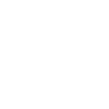
t = 0.00 s
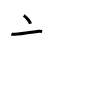
t = 2.00 s
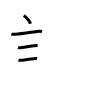
t = 4.00 s
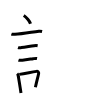
t = 6.00 s
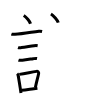
t = 8.00 s
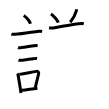
t = 10.00 s

The animated SVG that drew these frames (rendered in a browser with its animation timeline set to each time). Animation: 20 SMIL elements (animate=20); frames cover the first 10.00 s.

<svg width="109px" height="109px" viewBox="0 0 px 109px" xmlns="http://www.w3.org/2000/svg" xmlns:xlink="http://www.w3.org/1999/xlink" xml:space="preserve" version="1.1"  baseProfile="full">
<path d="M23.75,15.5c2.38,1.46,6.15,5.98,6.75,8.25" style="fill:none;stroke:black;stroke-width:3;opacity:0">
  <animate attributeType="CSS" attributeName="opacity" from="0" to="1" begin="0s" dur="1s" repeatCount="Indefinite" fill="freeze" />
</path>
<path d="M11.37,34.08c0.63,0.23,3.03,0.26,3.67,0.23C22.25,34,31,32.25,38.93,31.19c1.05-0.14,2.64,0.11,3.16,0.23" style="fill:none;stroke:black;stroke-width:3;opacity:0">
  <animate attributeType="CSS" attributeName="opacity" from="0" to="1" begin="1s" dur="1s" repeatCount="Indefinite" fill="freeze" />
</path>
<path d="M17.98,47.56c0.99,0.31,2.38,0.14,3.39,0.06c3.67-0.29,8.73-1.4,12.76-1.89c1.15-0.14,2.36-0.21,3.51,0.01" style="fill:none;stroke:black;stroke-width:3;opacity:0">
  <animate attributeType="CSS" attributeName="opacity" from="0" to="1" begin="2s" dur="1s" repeatCount="Indefinite" fill="freeze" />
</path>
<path d="M18.48,60.08c1.1,0.38,2.76,0.14,3.91,0.05c3.19-0.23,7.37-0.93,10.76-1.41c1.19-0.17,2.69-0.5,3.88-0.26" style="fill:none;stroke:black;stroke-width:3;opacity:0">
  <animate attributeType="CSS" attributeName="opacity" from="0" to="1" begin="3s" dur="1s" repeatCount="Indefinite" fill="freeze" />
</path>
<path d="M17.14,73.65c0.77,0.68,1.16,1.78,1.17,2.81c0.7,3.43,1.4,8.21,2.1,12.78c0.2,1.28,0.39,2.55,0.59,3.76" style="fill:none;stroke:black;stroke-width:3;opacity:0">
  <animate attributeType="CSS" attributeName="opacity" from="0" to="1" begin="4s" dur="1s" repeatCount="Indefinite" fill="freeze" />
</path>
<path d="M19.31,74.37c6.44-0.89,11.23-2.1,17.17-3c1.49-0.22,2.39,1.04,2.18,2.06c-0.89,4.25-1.66,6.72-3.24,13.78" style="fill:none;stroke:black;stroke-width:3;opacity:0">
  <animate attributeType="CSS" attributeName="opacity" from="0" to="1" begin="5s" dur="1s" repeatCount="Indefinite" fill="freeze" />
</path>
<path d="M21.72,90.3c3.89-0.44,7.44-0.97,12.16-1.6c1.11-0.15,2.28-0.3,3.54-0.46" style="fill:none;stroke:black;stroke-width:3;opacity:0">
  <animate attributeType="CSS" attributeName="opacity" from="0" to="1" begin="6s" dur="1s" repeatCount="Indefinite" fill="freeze" />
</path>
<path d="M50.93,13.95c2.58,1.52,6.67,6.23,7.32,8.59" style="fill:none;stroke:black;stroke-width:3;opacity:0">
  <animate attributeType="CSS" attributeName="opacity" from="0" to="1" begin="7s" dur="1s" repeatCount="Indefinite" fill="freeze" />
</path>
<path d="M76.38,9.25c0.02,0.35,0.09,1.16-0.04,1.65c-0.83,3.1-2.8,7.38-6.12,11.27" style="fill:none;stroke:black;stroke-width:3;opacity:0">
  <animate attributeType="CSS" attributeName="opacity" from="0" to="1" begin="8s" dur="1s" repeatCount="Indefinite" fill="freeze" />
</path>
<path d="M49.06,27.75c1.81,0.37,4.15,0.29,5.57,0.03c6.06-1.14,17.68-3.27,23.88-3.99c1.63-0.19,3.66-0.46,5.27-0.02" style="fill:none;stroke:black;stroke-width:3;opacity:0">
  <animate attributeType="CSS" attributeName="opacity" from="0" to="1" begin="9s" dur="1s" repeatCount="Indefinite" fill="freeze" />
</path>
<path d="M65.28,27.21c0.94,0.94,1.22,2.29,1.22,3.72c0,2.82-0.14,7.44-0.14,11.75" style="fill:none;stroke:black;stroke-width:3;opacity:0">
  <animate attributeType="CSS" attributeName="opacity" from="0" to="1" begin="10s" dur="1s" repeatCount="Indefinite" fill="freeze" />
</path>
<path d="M51.3,36.49c2.08,0.39,4.1,0.1,5.62-0.13c5.23-0.81,14.22-2.28,19.35-2.78c1.52-0.15,3.17-0.35,4.68,0.06" style="fill:none;stroke:black;stroke-width:3;opacity:0">
  <animate attributeType="CSS" attributeName="opacity" from="0" to="1" begin="11s" dur="1s" repeatCount="Indefinite" fill="freeze" />
</path>
<path d="M45.78,45.82c2.47,0.56,5.42,0.23,7.59-0.1c7.12-1.09,21.41-3.3,30.14-4.24c2.49-0.27,5-0.71,7.47-0.11" style="fill:none;stroke:black;stroke-width:3;opacity:0">
  <animate attributeType="CSS" attributeName="opacity" from="0" to="1" begin="12s" dur="1s" repeatCount="Indefinite" fill="freeze" />
</path>
<path d="M56.76,50.12c0.12,0.63-0.05,1.28-0.35,1.64c-1.96,2.39-5.6,5.52-12.66,8.73" style="fill:none;stroke:black;stroke-width:3;opacity:0">
  <animate attributeType="CSS" attributeName="opacity" from="0" to="1" begin="13s" dur="1s" repeatCount="Indefinite" fill="freeze" />
</path>
<path d="M43.22,65.89c2.66,0.61,5.89,0.36,8.56-0.05c8.24-1.26,22.23-4.44,32.84-5.7c2.63-0.31,5.06-0.53,7.66,0.07" style="fill:none;stroke:black;stroke-width:3;opacity:0">
  <animate attributeType="CSS" attributeName="opacity" from="0" to="1" begin="14s" dur="1s" repeatCount="Indefinite" fill="freeze" />
</path>
<path d="M55.01,56.65c0.07,0.28,0.95,1.47,0.95,3.27c0,10.95-0.08,28.88-0.08,32.7c0,5.12-4.32,1.15-6.7-0.4" style="fill:none;stroke:black;stroke-width:3;opacity:0">
  <animate attributeType="CSS" attributeName="opacity" from="0" to="1" begin="15s" dur="1s" repeatCount="Indefinite" fill="freeze" />
</path>
<path d="M44.88,82.88c1.25,0.62,2.49,0.25,3.25-0.28c0.76-0.51,11.48-8.71,14.69-11.18" style="fill:none;stroke:black;stroke-width:3;opacity:0">
  <animate attributeType="CSS" attributeName="opacity" from="0" to="1" begin="16s" dur="1s" repeatCount="Indefinite" fill="freeze" />
</path>
<path d="M67.81,47.99c1.53,1.57,2.33,3.38,2.6,5.51c2.34,18.31,10.69,35.73,22.11,43.33c4.04,2.68,4.44-1.05,3.93-5.7" style="fill:none;stroke:black;stroke-width:3;opacity:0">
  <animate attributeType="CSS" attributeName="opacity" from="0" to="1" begin="17s" dur="1s" repeatCount="Indefinite" fill="freeze" />
</path>
<path d="M84.87,66.62c0.06,0.59,0.12,1.54-0.11,2.39c-1.39,5.04-9.03,16.67-19.91,23.45" style="fill:none;stroke:black;stroke-width:3;opacity:0">
  <animate attributeType="CSS" attributeName="opacity" from="0" to="1" begin="18s" dur="1s" repeatCount="Indefinite" fill="freeze" />
</path>
<path d="M77.88,47.38c2.31,1.27,5.99,4.16,7.07,6.33" style="fill:none;stroke:black;stroke-width:3;opacity:0">
  <animate attributeType="CSS" attributeName="opacity" from="0" to="1" begin="19s" dur="1s" repeatCount="Indefinite" fill="freeze" />
</path>
</svg>
